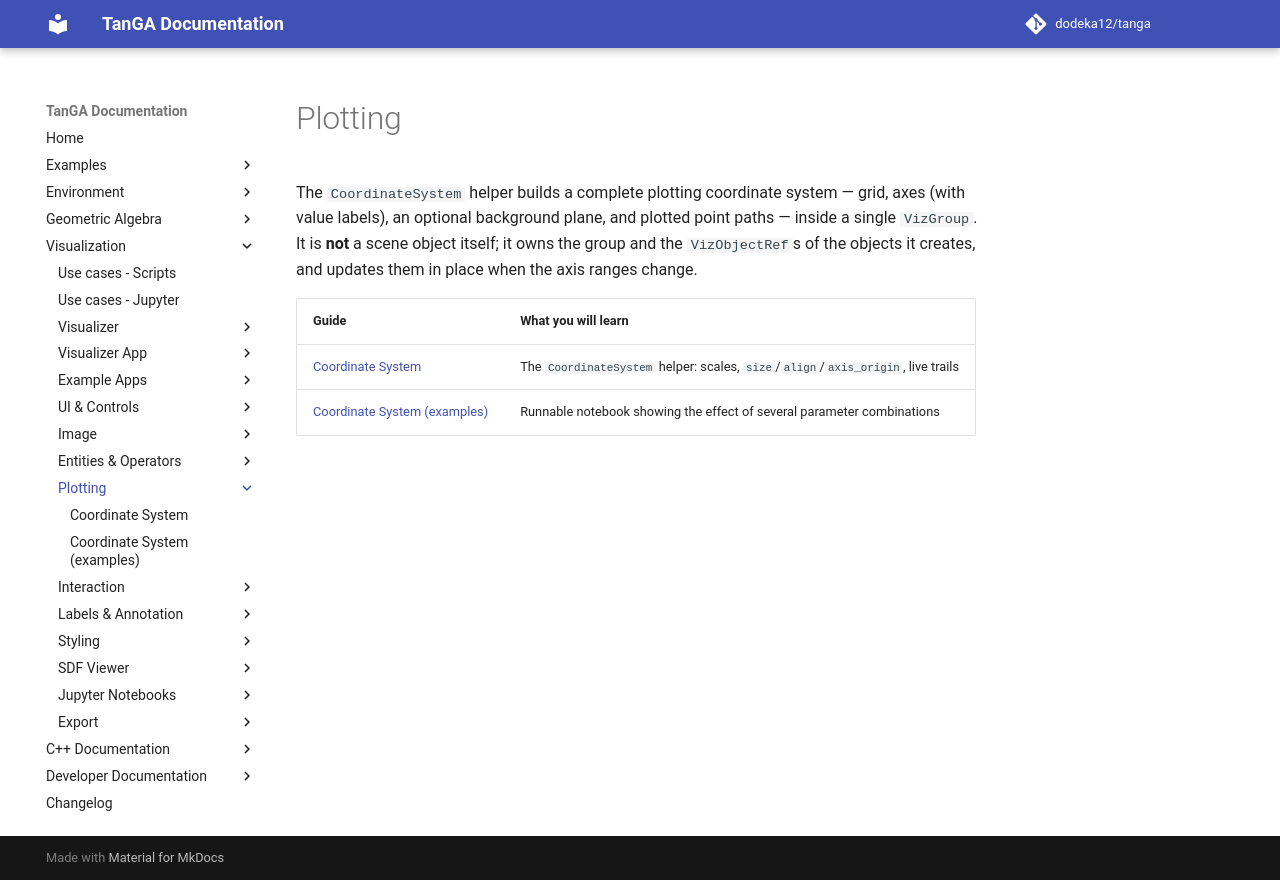

repository: dodeka12/tanga · page: v2.26.0-rc1/py/viz/plotting/index.html · generator: mkdocs

# Plotting

The `CoordinateSystem` helper builds a complete plotting coordinate system —
grid, axes (with value labels), an optional background plane, and plotted
point paths — inside a single `VizGroup`. It is **not** a scene object itself;
it owns the group and the `VizObjectRef`s of the objects it creates, and
updates them in place when the axis ranges change.

| Guide | What you will learn |
|-------|---------------------|
| [Coordinate System](coordinate-system.md) | The `CoordinateSystem` helper: scales, `size`/`align`/`axis_origin`, live trails |
| [Coordinate System (examples)](coordinate-system.ipynb) | Runnable notebook showing the effect of several parameter combinations |
